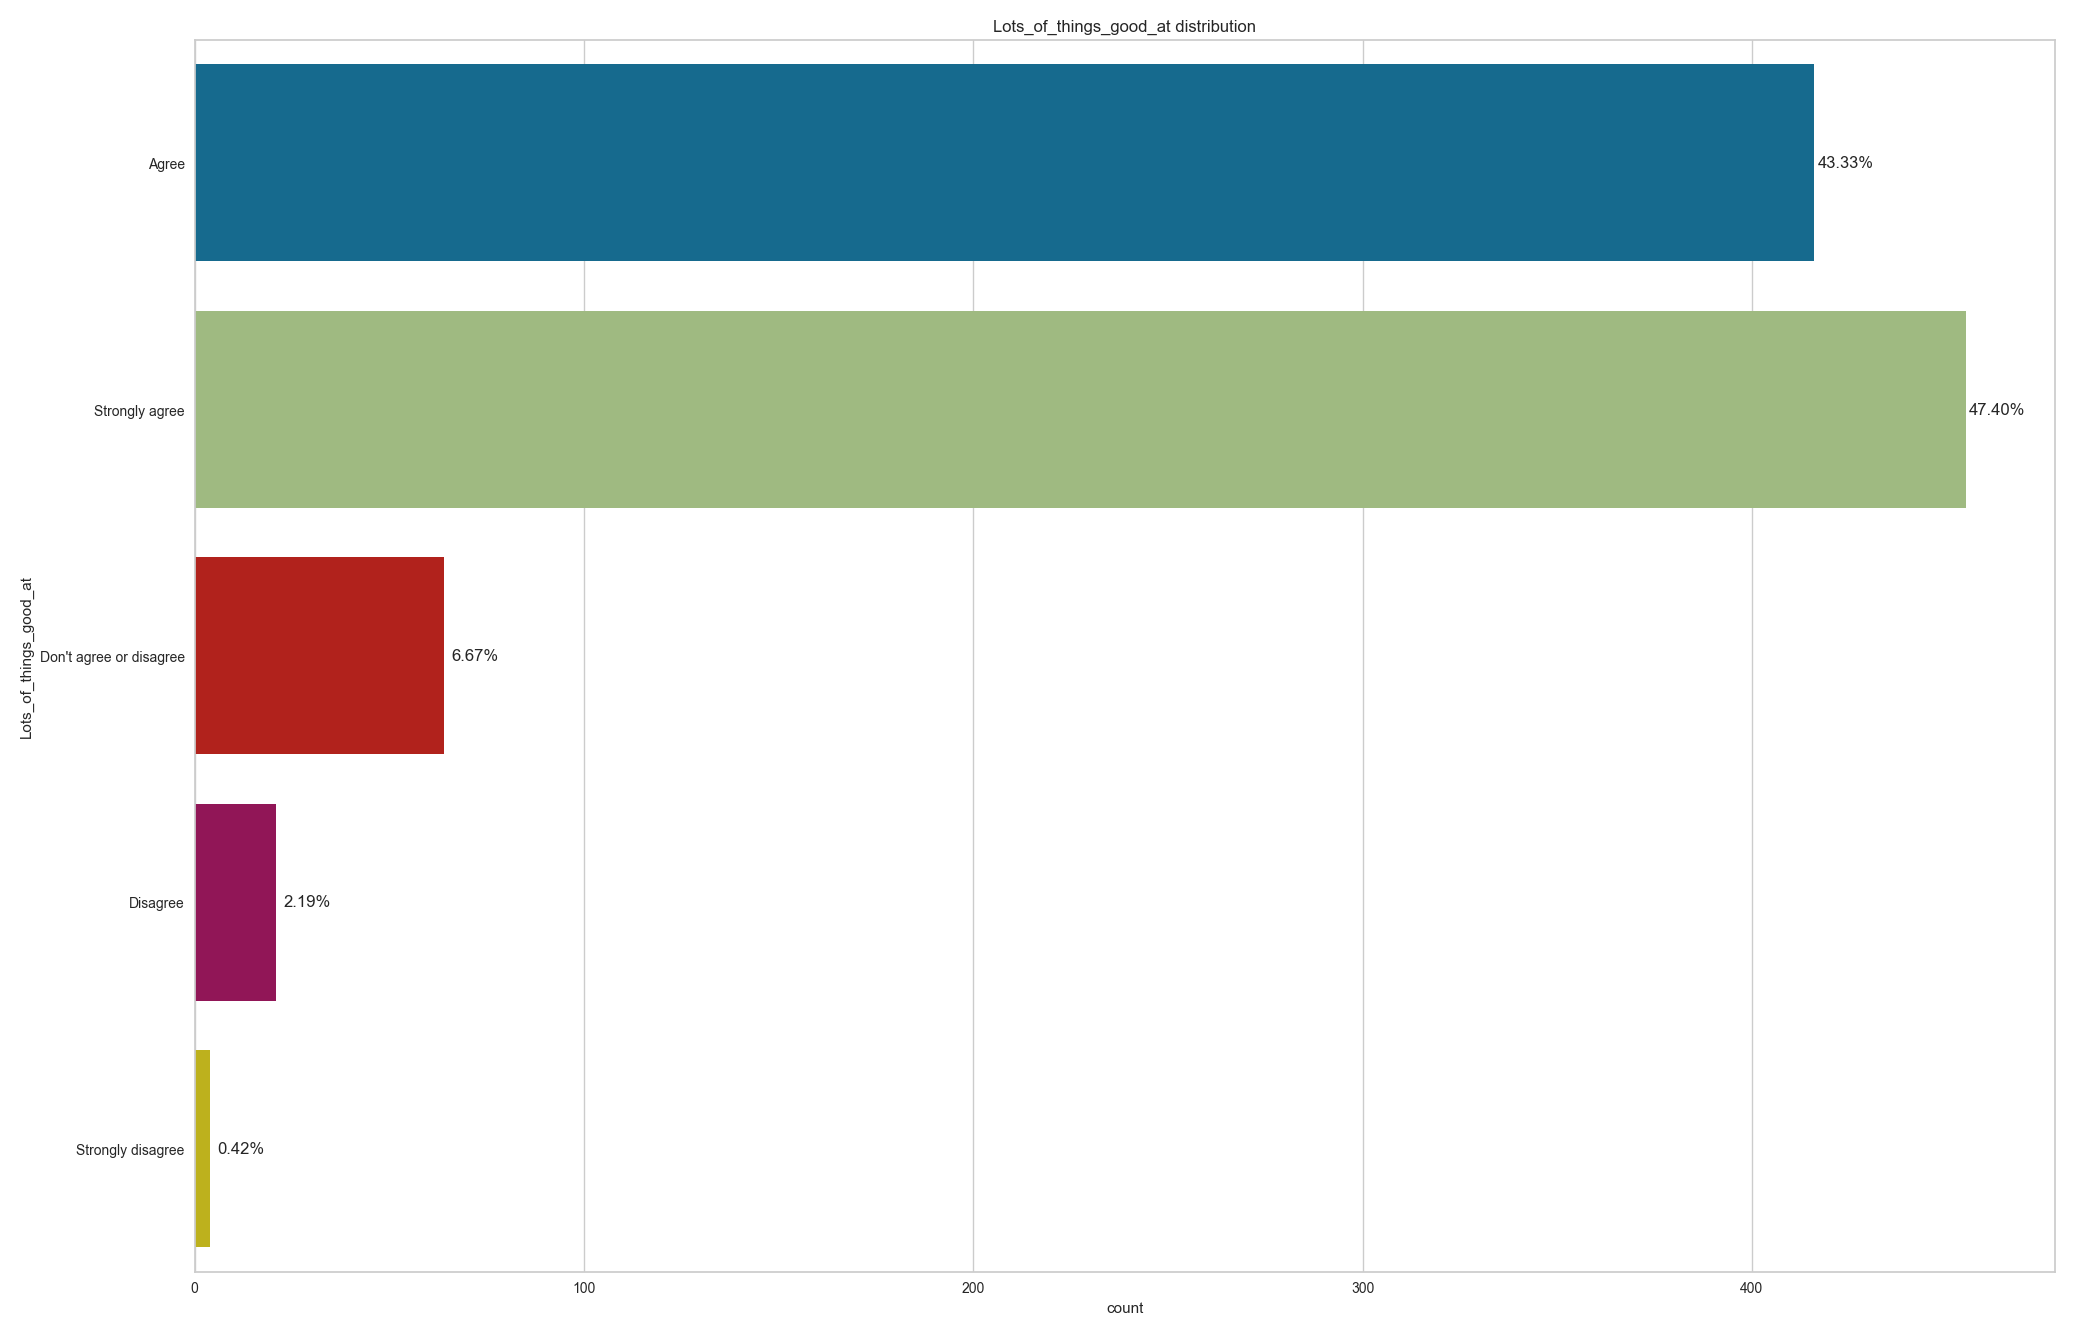

Values plotted in this chart, from the file beside it:
, Lots_of_things_good_at
Strongly agree, 455
Agree, 416
Don't agree or disagree, 64
Disagree, 21
Strongly disagree, 4
